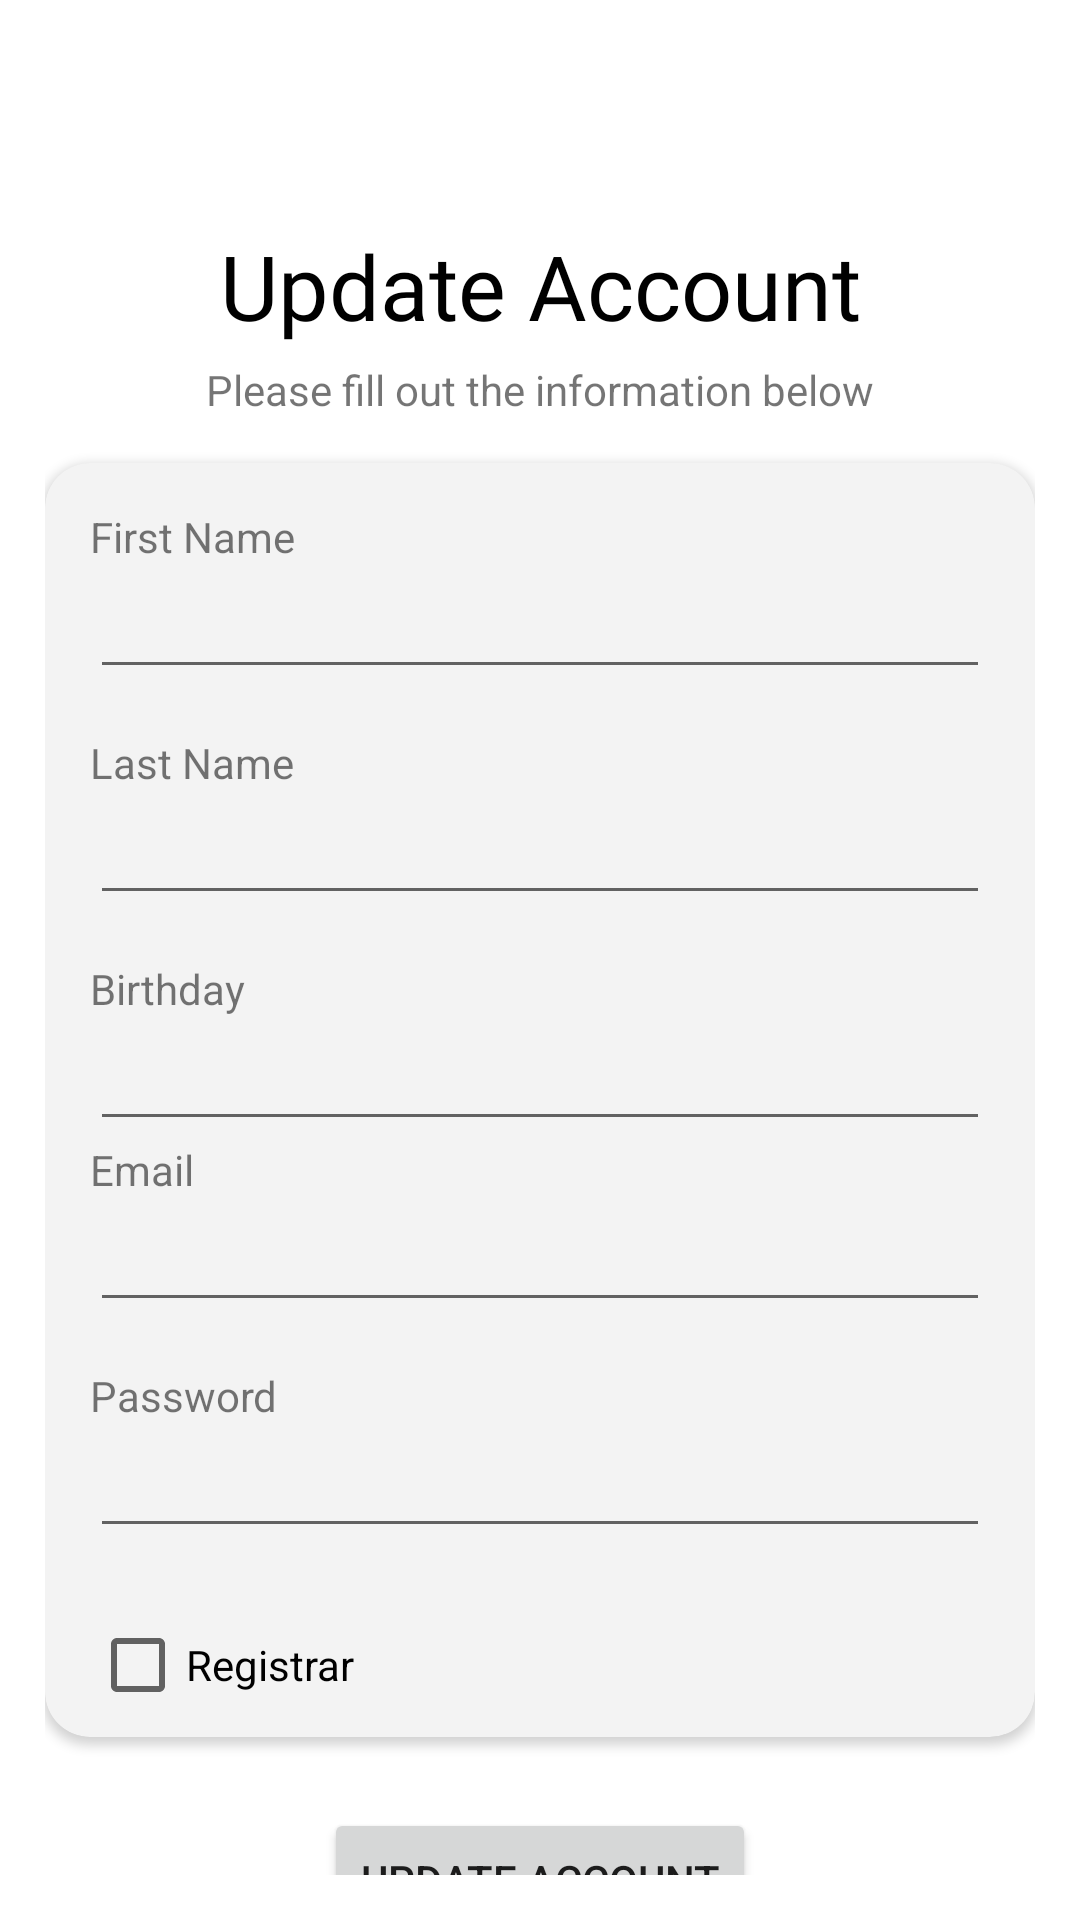

Android layout source for this screen:
<!-- AndroidManifest.xml: application theme Theme.CheckIn -->
<!-- res/layout/activity_update_account.xml -->
<?xml version="1.0" encoding="utf-8"?>
<androidx.constraintlayout.widget.ConstraintLayout xmlns:android="http://schemas.android.com/apk/res/android"
    xmlns:app="http://schemas.android.com/apk/res-auto"
    xmlns:tools="http://schemas.android.com/tools"
    android:layout_width="match_parent"
    android:layout_height="match_parent"
    android:padding="15dp"
    tools:context=".ui.UpdateAccount">


    <ImageView
        android:id="@+id/imageView6"
        android:layout_width="50dp"
        android:layout_height="50dp"
        app:layout_constraintEnd_toEndOf="parent"
        app:layout_constraintStart_toStartOf="parent"
        app:layout_constraintTop_toTopOf="parent"
        app:srcCompat="@drawable/globe_logo" />

    <TextView
        android:id="@+id/update_account_title"
        android:layout_width="wrap_content"
        android:layout_height="wrap_content"
        android:text="Update Account"
        android:textSize="30sp"
        android:textColor="@color/black"
        android:fontFamily="@font/cognizant_sans"
        android:layout_marginTop="10dp"
        app:layout_constraintEnd_toEndOf="parent"
        app:layout_constraintStart_toStartOf="parent"
        app:layout_constraintTop_toBottomOf="@+id/imageView6" />

    <TextView
        android:id="@+id/create_account_subtitle"
        android:layout_width="wrap_content"
        android:layout_height="wrap_content"
        android:text="@string/create_account_subtitle"
        android:layout_marginTop="5dp"
        app:layout_constraintEnd_toEndOf="parent"
        app:layout_constraintStart_toStartOf="parent"
        app:layout_constraintTop_toBottomOf="@+id/update_account_title" />

    <androidx.cardview.widget.CardView
        android:id="@+id/cardView5"
        android:layout_width="match_parent"
        android:layout_height="wrap_content"
        android:layout_marginTop="15dp"
        android:elevation="15dp"
        app:cardBackgroundColor="#f3f3f3"
        app:cardCornerRadius="15dp"
        android:padding="15dp"
        app:layout_constraintStart_toStartOf="parent"
        app:layout_constraintTop_toBottomOf="@+id/create_account_subtitle">

        <androidx.constraintlayout.widget.ConstraintLayout
            android:layout_width="match_parent"
            android:layout_height="wrap_content">

            <AutoCompleteTextView
                android:id="@+id/create_account_first_name_input"
                android:layout_width="match_parent"
                android:layout_height="wrap_content"
                android:layout_marginLeft="15dp"
                android:layout_marginRight="15dp"
                android:text=""
                app:layout_constraintStart_toStartOf="parent"
                app:layout_constraintTop_toBottomOf="@+id/create_account_first_name_label" />


            <AutoCompleteTextView
                android:id="@+id/create_account_last_name_input"
                android:layout_width="match_parent"
                android:layout_height="wrap_content"
                android:layout_marginLeft="15dp"
                android:layout_marginRight="15dp"
                android:text=""

                app:layout_constraintTop_toBottomOf="@+id/create_account_last_name_label" />


            <CheckBox
                android:id="@+id/create_account_admin_checkbox"
                android:layout_width="wrap_content"
                android:layout_height="wrap_content"
                android:layout_marginTop="15dp"
                android:text="Registrar"
                app:layout_constraintStart_toStartOf="@+id/create_account_password_label"
                app:layout_constraintTop_toBottomOf="@+id/create_account_password_input" />

            <EditText
                android:id="@+id/create_account_birthday_input"
                android:layout_width="match_parent"
                android:layout_height="wrap_content"
                android:layout_marginLeft="15dp"
                android:layout_marginRight="15dp"
                android:ems="10"
                android:inputType="date"
                app:layout_constraintTop_toBottomOf="@+id/create_account_birthday_label" />

            <EditText
                android:id="@+id/create_account_email_input"
                android:layout_width="match_parent"
                android:layout_height="wrap_content"
                android:layout_marginLeft="15dp"
                android:layout_marginRight="15dp"
                android:ems="10"
                android:inputType="textEmailAddress"
                app:layout_constraintTop_toBottomOf="@+id/create_account_email_label" />

            <EditText
                android:id="@+id/create_account_password_input"
                android:layout_width="match_parent"
                android:layout_height="wrap_content"
                android:layout_marginLeft="15dp"
                android:layout_marginRight="15dp"
                android:ems="10"
                android:inputType="textPassword"
                app:layout_constraintTop_toBottomOf="@+id/create_account_password_label" />


            <TextView
                android:id="@+id/create_account_first_name_label"
                android:layout_width="wrap_content"
                android:layout_height="wrap_content"
                android:layout_marginLeft="15dp"
                android:layout_marginTop="15dp"
                android:text="@string/create_account_first_name_label"
                app:layout_constraintStart_toStartOf="parent"
                app:layout_constraintTop_toTopOf="parent" />

            <TextView
                android:id="@+id/create_account_last_name_label"
                android:layout_width="wrap_content"
                android:layout_height="wrap_content"
                android:layout_marginLeft="15dp"
                android:layout_marginTop="15dp"
                android:text="Last Name"
                app:layout_constraintStart_toStartOf="parent"
                app:layout_constraintTop_toBottomOf="@+id/create_account_first_name_input" />

            <TextView
                android:id="@+id/create_account_birthday_label"
                android:layout_width="wrap_content"
                android:layout_height="wrap_content"
                android:layout_marginTop="15dp"
                android:text="Birthday"
                app:layout_constraintStart_toStartOf="@+id/create_account_last_name_label"
                app:layout_constraintTop_toBottomOf="@+id/create_account_last_name_input" />

            <TextView
                android:id="@+id/create_account_email_label"
                android:layout_width="wrap_content"
                android:layout_height="wrap_content"
                android:text="Email"
                app:layout_constraintStart_toStartOf="@+id/create_account_birthday_label"
                app:layout_constraintTop_toBottomOf="@+id/create_account_birthday_input" />

            <TextView
                android:id="@+id/create_account_password_label"
                android:layout_width="wrap_content"
                android:layout_height="wrap_content"
                android:layout_marginTop="15dp"
                android:text="Password"

                app:layout_constraintStart_toStartOf="@+id/create_account_email_label"
                app:layout_constraintTop_toBottomOf="@+id/create_account_email_input" />


        </androidx.constraintlayout.widget.ConstraintLayout>

    </androidx.cardview.widget.CardView>


    <Button
        android:id="@+id/button_update"
        android:layout_width="wrap_content"
        android:layout_height="wrap_content"
        android:layout_gravity="start"
        android:text="Update Account"
        android:layout_marginTop="30dp"
        app:layout_constraintBottom_toBottomOf="parent"
        app:layout_constraintEnd_toEndOf="parent"
        app:layout_constraintStart_toStartOf="parent"
        app:layout_constraintTop_toBottomOf="@+id/cardView5"
        app:layout_constraintVertical_bias="0.2" />



</androidx.constraintlayout.widget.ConstraintLayout>
<!-- resources referenced by this layout -->
<resources>
  <color name="black">#FF000000</color>
  <string name="create_account_first_name_label">First Name</string>
  <string name="create_account_subtitle">Please fill out the information below</string>
  <style name="Theme.CheckIn" parent="Theme.MaterialComponents.DayNight.DarkActionBar">
          
          <item name="colorPrimary">@color/black</item>
          <item name="colorPrimaryVariant">@color/black</item>
          <item name="colorOnPrimary">@color/white</item>
          
          <item name="colorSecondary">@color/white</item>
          <item name="colorSecondaryVariant">@color/white</item>
          <item name="colorOnSecondary">@color/black</item>
          
          <item name="android:statusBarColor" tools:targetApi="l">@color/cardview_light_background</item>
          
          <item name="actionBarStyle">@style/AppTheme.MyActionBar</item>
          <item name="actionBarTheme">@style/AppTheme.AppBarOverlay</item>
  
      </style>
  <color name="white">#FFFFFFFF</color>
  <style name="AppTheme.MyActionBar" parent="Theme.MaterialComponents.DayNight.DarkActionBar">
          <item name="android:background">#2aa4cd</item>
          <item name="android:textColor">@color/black</item>
      </style>
  <style name="AppTheme.AppBarOverlay" parent="ThemeOverlay.AppCompat.Dark.ActionBar">
          <item name="android:textColorPrimary">@color/black</item>
          <item name="titleTextColor">@color/black</item>
          <item name="statusBarBackground">@color/black</item>
      </style>
</resources>
